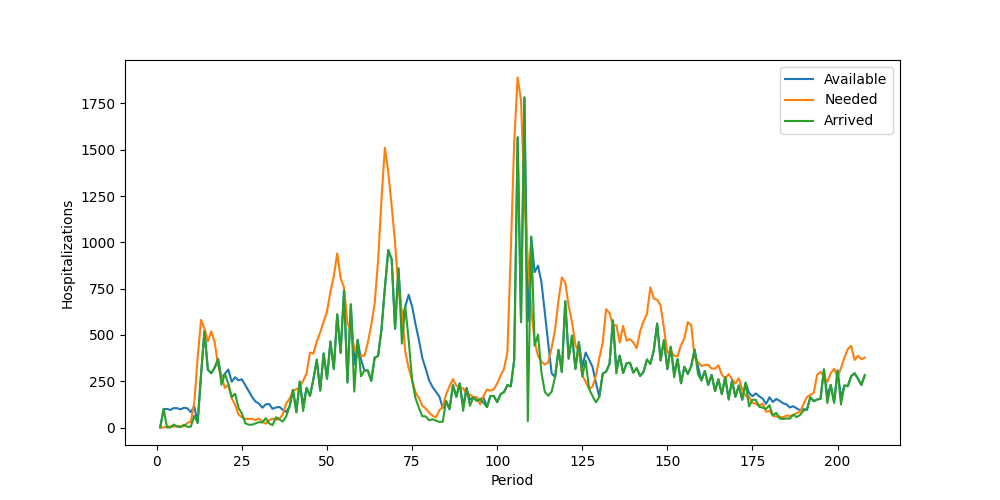

Data behind this chart, as committed beside it:
Period, Inventory, Arrived, Available, Needed, Succeeded, Failed, Lost
1, 0, 0, 0, 0, 0, 0, 0
2, 0, 100, 100, 0, 0, 0, 0
3, 100, 0, 100, 5, 5, 0, 0
4, 95, 0, 95, 6, 6, 0, 0
5, 89, 16, 105, 5, 5, 0, 0
6, 100, 4, 104, 9, 9, 0, 0
7, 95, 3, 98, 6, 6, 0, 0
8, 92, 15, 107, 7, 7, 0, 0
9, 100, 3, 103, 25, 25, 0, 0
10, 78, 5, 83, 32, 32, 0, 0
11, 51, 63, 114, 134, 114, 20, 0
12, 0, 25, 25, 377, 25, 352, 0
13, 0, 287, 287, 581, 287, 294, 0
14, 0, 521, 521, 534, 521, 13, 0
15, 0, 312, 312, 465, 312, 153, 0
16, 0, 293, 293, 519, 293, 226, 0
17, 0, 323, 323, 461, 323, 138, 0
18, 0, 370, 370, 332, 332, 0, 0
19, 38, 231, 269, 274, 269, 5, 0
20, 0, 290, 290, 214, 214, 0, 0
21, 76, 237, 313, 230, 230, 0, 0
22, 83, 164, 247, 158, 158, 0, 0
23, 89, 182, 271, 122, 122, 0, 0
24, 149, 106, 255, 70, 70, 0, 0
25, 185, 75, 260, 55, 55, 0, 0
26, 205, 23, 228, 47, 47, 0, 0
27, 181, 15, 196, 46, 46, 0, 0
28, 150, 15, 165, 47, 47, 0, 0
29, 118, 22, 140, 40, 40, 0, 0
30, 100, 29, 129, 49, 49, 0, 0
31, 80, 27, 107, 32, 32, 0, 0
32, 75, 50, 125, 20, 20, 0, 0
33, 105, 22, 127, 39, 39, 0, 0
34, 88, 13, 101, 48, 48, 0, 0
35, 53, 55, 108, 41, 41, 0, 0
36, 67, 44, 111, 47, 47, 0, 0
37, 64, 32, 96, 71, 71, 0, 0
38, 25, 59, 84, 129, 84, 45, 0
39, 0, 113, 113, 156, 113, 43, 0
40, 0, 203, 203, 196, 196, 0, 0
41, 7, 81, 88, 207, 88, 119, 0
42, 0, 248, 248, 218, 218, 0, 0
43, 30, 89, 119, 253, 119, 134, 0
44, 0, 214, 214, 293, 214, 79, 0
45, 0, 171, 171, 405, 171, 234, 0
46, 0, 260, 260, 399, 260, 139, 0
47, 0, 366, 366, 464, 366, 98, 0
48, 0, 199, 199, 514, 199, 315, 0
49, 0, 400, 400, 572, 400, 172, 0
50, 0, 263, 263, 625, 263, 362, 0
51, 0, 464, 464, 733, 464, 269, 0
52, 0, 316, 316, 818, 316, 502, 0
53, 0, 611, 611, 940, 611, 329, 0
54, 0, 403, 403, 806, 403, 403, 0
55, 0, 739, 739, 757, 739, 18, 0
56, 0, 243, 243, 565, 243, 322, 0
57, 0, 665, 665, 518, 518, 0, 0
58, 147, 194, 341, 434, 341, 93, 0
59, 0, 473, 473, 383, 383, 0, 0
60, 90, 276, 366, 391, 366, 25, 0
... 148 more rows
